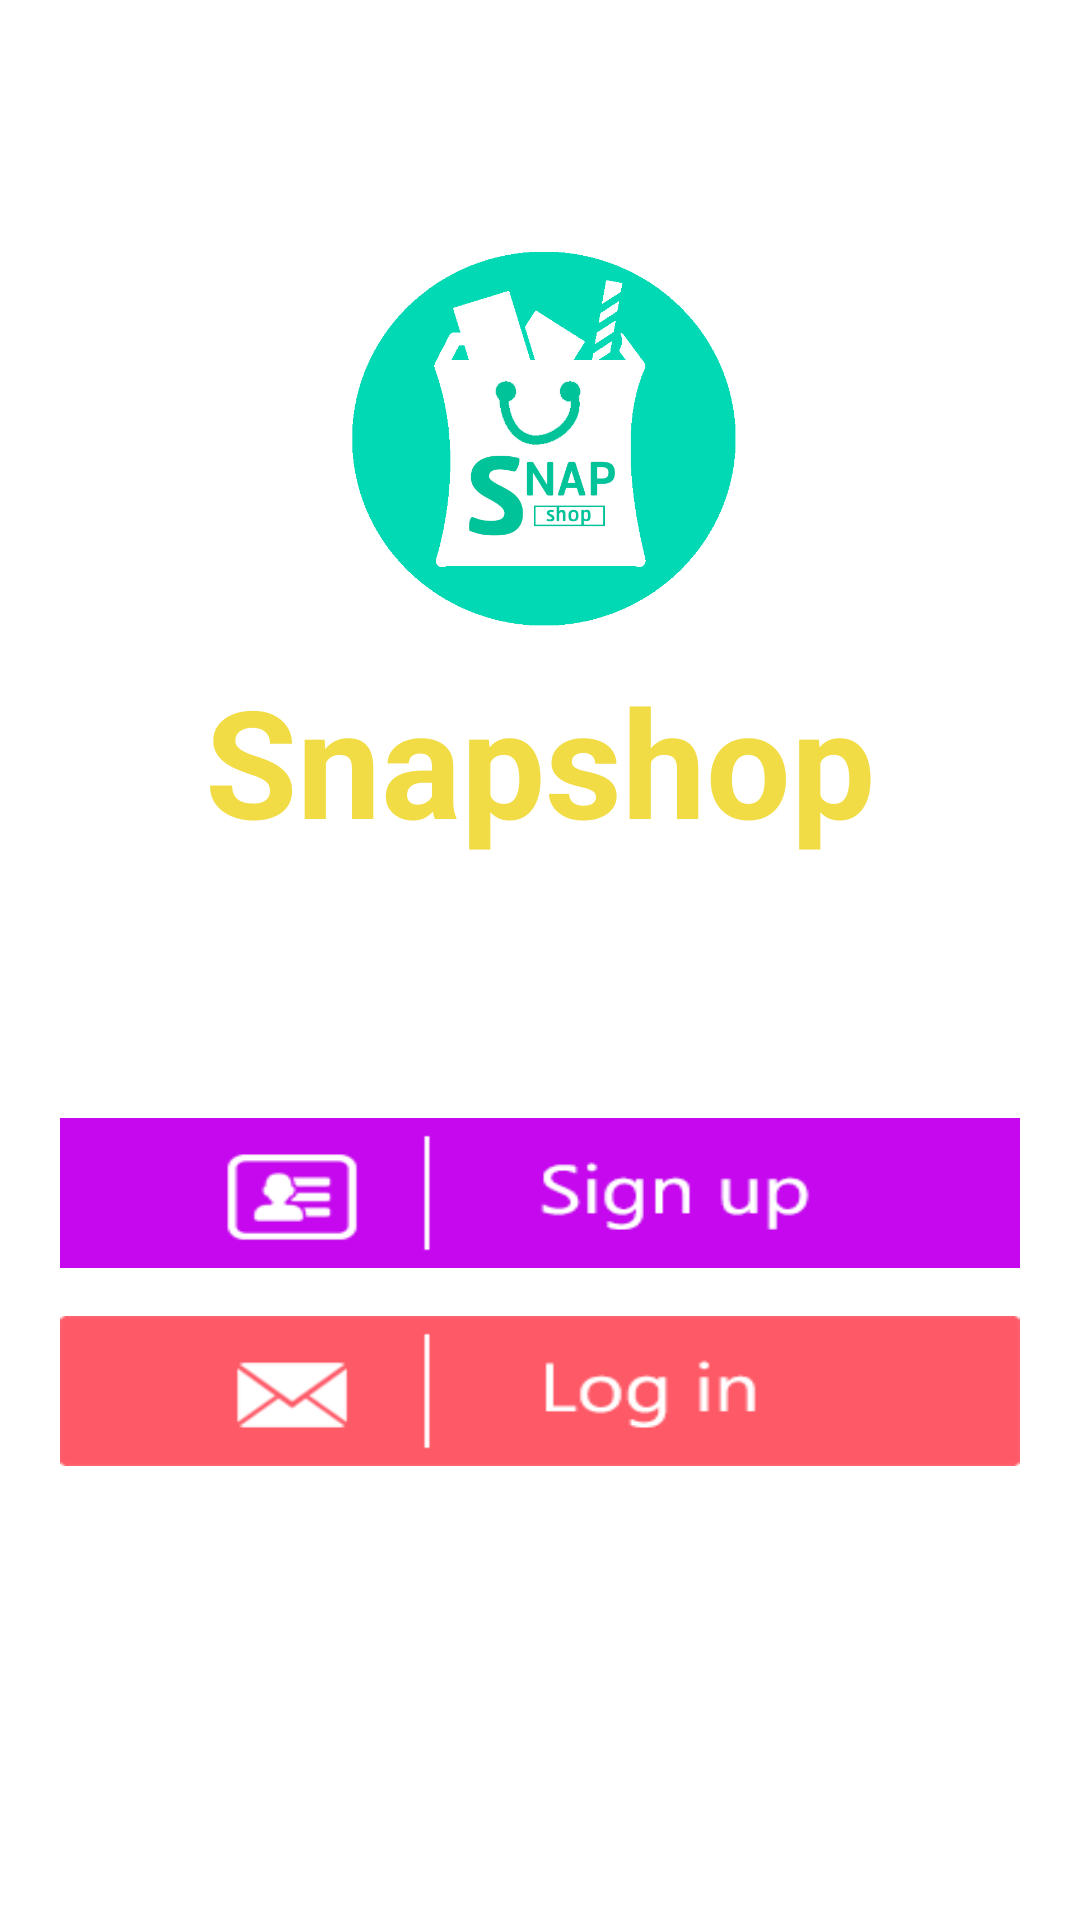

Write the Android layout XML for this screen, with the resource values it uses.
<!-- AndroidManifest.xml: application theme AppTheme -->
<!-- res/layout/activity_login.xml -->
<RelativeLayout xmlns:android="http://schemas.android.com/apk/res/android"
    xmlns:tools="http://schemas.android.com/tools"
    android:layout_width="wrap_content"
    android:layout_height="match_parent"
    xmlns:app="http://schemas.android.com/apk/res-auto"
    android:paddingBottom="@dimen/activity_vertical_margin"
    android:background="#FFFFFF"
    tools:context=".LoginActivity">


    <LinearLayout
        android:id="@+id/myproject"
        android:layout_width="match_parent"
        android:layout_height="wrap_content"
        android:gravity="center"
        android:layout_marginTop="70dp"
        android:orientation="vertical">

        <ImageView
            android:layout_width="140dp"
            android:layout_height="150dp"
            android:src="@drawable/ic_launcher"/>


        <TextView
            android:layout_width="wrap_content"
            android:layout_height="wrap_content"
            android:text="Snapshop"
            android:textStyle="bold"
            android:textColor="#fff2dc45"
            android:textSize="50sp" />


    </LinearLayout>

    <LinearLayout
        android:layout_width="match_parent"
        android:layout_height="wrap_content"
        android:orientation="vertical"
        android:paddingLeft="20dp"
        android:paddingRight="20dp"
        android:layout_marginTop="70dp"
        android:layout_below="@id/myproject">


        <Button
            android:id="@+id/button_signupnow"
            android:layout_width="match_parent"
            android:layout_height="50dp"
            android:layout_marginTop="16dp"
            android:layout_weight="1"
            android:background="@drawable/button_signup"
            android:textStyle="bold"
            android:textColor="#ffffff"
            android:textSize="25sp" />

        <Button
            android:id="@+id/button_email"
            android:layout_width="match_parent"
            android:layout_height="50dp"
            android:layout_marginTop="16dp"
            android:layout_weight="1"
            android:background="@drawable/button_login"
            android:textStyle="bold"
            android:textColor="#ffffff"
            android:textSize="25sp"
            />

    </LinearLayout>



</RelativeLayout>
<!-- resources referenced by this layout -->
<resources>
  <!-- drawable button_login: png bitmap (drawable, 3091 bytes) -->
  <!-- drawable button_signup: png bitmap (drawable, 3665 bytes) -->
  <!-- drawable ic_launcher: png bitmap (drawable, 17803 bytes) -->
  <style name="AppTheme" parent="Theme.AppCompat.Light.DarkActionBar">
          
          
          <item name="android:actionBarStyle">@style/MyActionBar</item>
          
          <item name="actionBarStyle">@style/MyActionBar</item>
          <item name="alertDialogTheme">@style/Theme.AppCompat.Light.Dialog.Alert</item>
      </style>
  <style name="MyActionBar" parent="@style/Widget.AppCompat.Light.ActionBar.Solid.Inverse">
          <item name="android:background">@color/actionbar1</item>
          <item name="alertDialogTheme">@style/Theme.AppCompat.Light.Dialog.Alert</item>
          <item name="background">@color/actionbar1</item>
      </style>
  <color name="actionbar1">#db1bd1ae</color>
</resources>
